Dataset: sugarcane-disease-true-dataset (GitHub, Shabinaja/sugarcane-disease-true-dataset). Classes: healthy, red rot, ring spot, rust, smut.

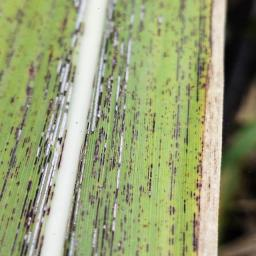
Label: rust

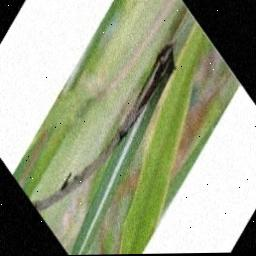
Label: smut

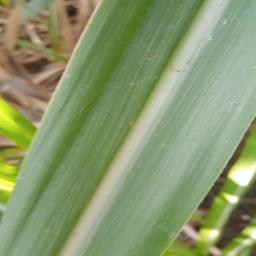
Label: healthy

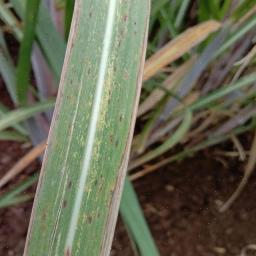
Label: rust

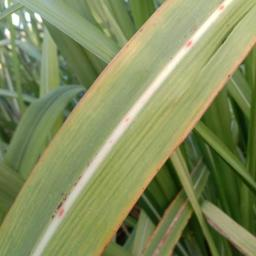
Label: red rot

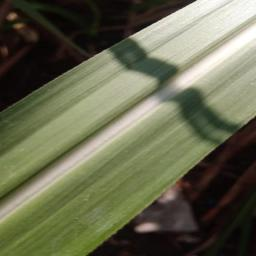
Label: healthy
